Run: headless pygame with SDL's dummy video driver; simulated clock (each Clock.tick advances the game by its frame time, no real sleeping); random seed 0; keys injected as events and as key.get_pressed() state; no mouse input.
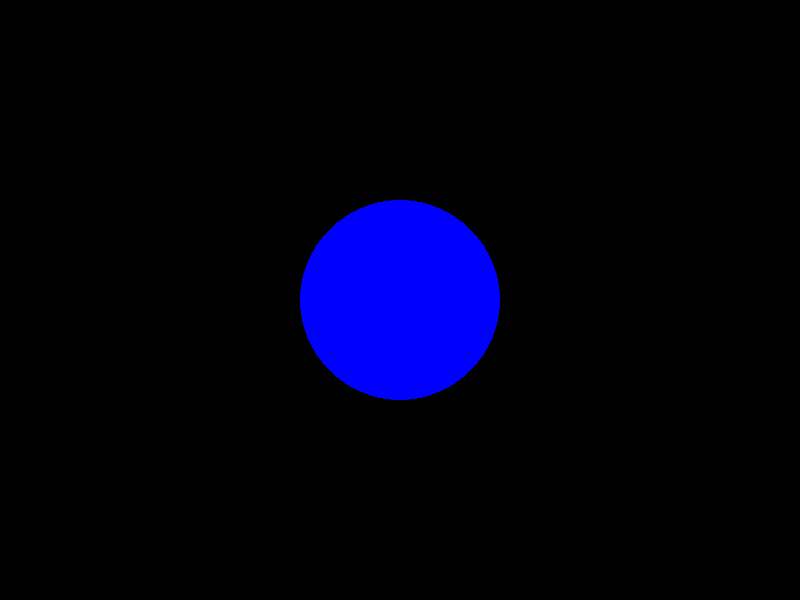
Frame 1 of 4 · flips 1–60 · no input
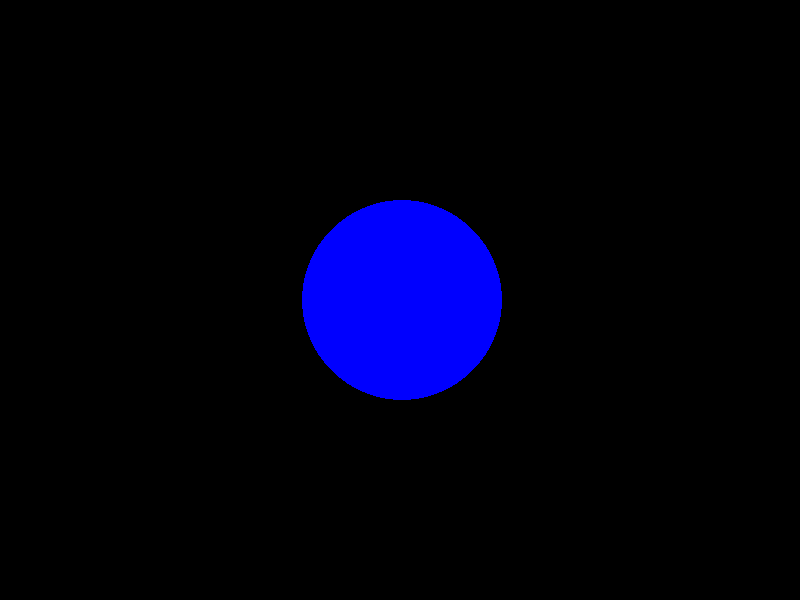
Frame 2 of 4 · flips 61–180 · tapped SPACE, RETURN · held RIGHT (→), D
Frame 3 of 4 · flips 181–300 · held DOWN (↓), S · screen unchanged from frame 2, image omitted
Frame 4 of 4 · flips 301–420 · held LEFT (←), A, UP (↑), W · screen unchanged from frame 3, image omitted

The pygame program that drew these frames:

# Usando a biblioteca Pygame, escreva um programa
# que possui uma função que desenha um círculo amarelo
# de 100 px de diâmetro no centro da tela que se
# move sempre em velocidade permanente na direção
# que o usuário indicar através das teclas.
# Similar ao item anterior, sempre que chegar
# em uma extremidade, o círculo deve voltar à extremidade
# oposta e continuar o com a última direção que o
# usuário indicou. (código e printscreen)

import pygame

white = (255, 255, 255)
black = (0, 0, 0)
red = (255, 0, 0)
green = (0, 255, 0)
blue = (0, 0, 255)
position = (800, 600)

def desenha_circulo(diametro):
    pygame.init()

    gameDisplay = pygame.display.set_mode(position)
    gameDisplay.fill(black)

    pos_x = position[0] / 2
    pos_y = position[1] / 2

    pygame.draw.circle(gameDisplay, blue, (pos_x, pos_y), diametro)

    # Controle de eventos no teclado.

    fim = False
    contadorLeft = 0
    contadorRight = 0
    contadorUp = 0
    contadorDown = 0

    # cria relogio
    clock = pygame.time.Clock()
    cont = 60

    while not fim:

        for event in pygame.event.get():
            if event.type == pygame.QUIT:
                pygame.quit()
                fim = True
                quit()

            direcao = 0

            if cont == 60:
                if event.type == pygame.KEYDOWN:
                    if event.key == pygame.K_LEFT or event.key == ord('a'):
                        # codificar movimentacao
                        gameDisplay.fill(black)
                        contadorLeft -= 2
                        pos_x += contadorLeft
                        pygame.draw.circle(gameDisplay, blue, (pos_x, pos_y), diametro)
                    #     FUNCIONANDO
                    if event.key == pygame.K_RIGHT or event.key == ord('d'):
                        # codificar movimentacao
                        gameDisplay.fill(black)
                        contadorRight += 2
                        pos_x += contadorRight
                        pygame.draw.circle(gameDisplay, blue, (pos_x, pos_y), diametro)
                    if event.key == pygame.K_UP or event.key == ord('w'):
                        # codificar movimentacao
                        gameDisplay.fill(black)
                        contadorUp -= 2
                        pos_y += contadorUp
                        pygame.draw.circle(gameDisplay, blue, (pos_x, pos_y), diametro)
                    if event.key == pygame.K_DOWN or event.key == ord('s'):
                        # codificar movimentacao
                        gameDisplay.fill(black)
                        contadorDown -= 2
                        pos_y -= contadorDown
                        pygame.draw.circle(gameDisplay, blue, (pos_x, pos_y), diametro)

                if event.type == pygame.KEYUP:
                    if event.key == pygame.K_LEFT or event.key == ord('a'):
                        pass
                    if event.key == pygame.K_RIGHT or event.key == ord('d'):
                        pass
                    if event.key == ord('q'):
                        pygame.quit()
                        fim = True

                cont = 0
            # Atualiza o desenho na tela
            pygame.display.update()
            # 60 frames por segundo
            clock.tick(60)
            cont += 1

        pygame.display.update()

    pygame.display.quit()
desenha_circulo(100)
